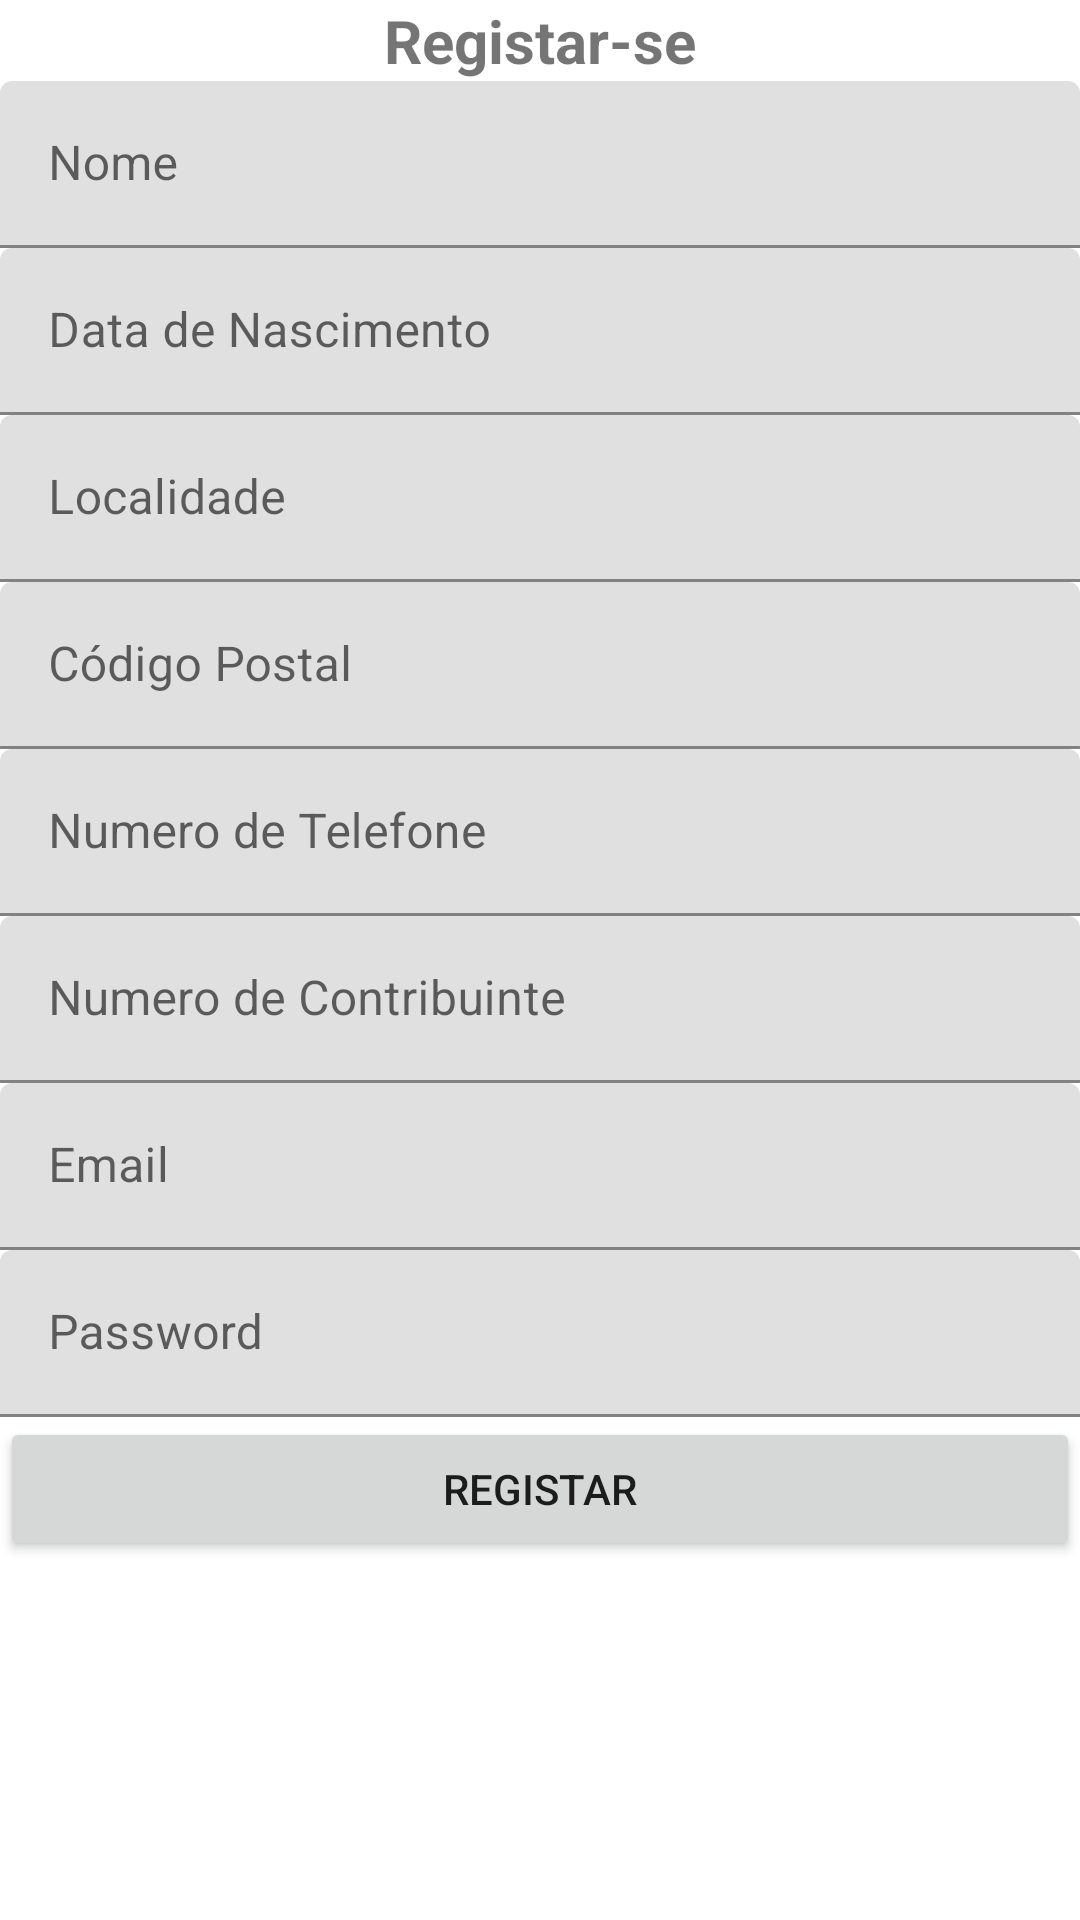

Write the Android layout XML for this screen, with the resource values it uses.
<!-- AndroidManifest.xml: application theme Theme.Turistapp -->
<!-- res/layout/activity_regist.xml -->
<?xml version="1.0" encoding="utf-8"?>
<androidx.constraintlayout.widget.ConstraintLayout xmlns:android="http://schemas.android.com/apk/res/android"
    xmlns:app="http://schemas.android.com/apk/res-auto"
    xmlns:tools="http://schemas.android.com/tools"
    android:layout_width="match_parent"
    android:layout_height="match_parent"
    tools:context=".RegistActivity">

    <ScrollView
        android:layout_width="match_parent"
        android:layout_height="match_parent"
        app:layout_constraintBottom_toBottomOf="parent"
        app:layout_constraintEnd_toEndOf="parent"
        app:layout_constraintStart_toStartOf="parent"
        app:layout_constraintTop_toTopOf="parent">

        <LinearLayout
            android:layout_width="match_parent"
            android:layout_height="wrap_content"
            android:orientation="vertical" >

            <TextView
                android:id="@+id/textView2"
                android:layout_width="match_parent"
                android:layout_height="wrap_content"
                android:text="Registar-se"
                android:textAlignment="center"
                android:textSize="20sp"
                android:textStyle="bold"  />

            <com.google.android.material.textfield.TextInputLayout
                android:layout_width="match_parent"
                android:layout_height="match_parent">

                <com.google.android.material.textfield.TextInputEditText
                    android:id="@+id/editTextNome"
                    android:layout_width="match_parent"
                    android:layout_height="wrap_content"
                    android:hint="Nome"
                    android:inputType="text" />
            </com.google.android.material.textfield.TextInputLayout>

            <com.google.android.material.textfield.TextInputLayout
                android:layout_width="match_parent"
                android:layout_height="match_parent">

                <com.google.android.material.textfield.TextInputEditText
                    android:id="@+id/editTextData"
                    android:layout_width="match_parent"
                    android:layout_height="wrap_content"
                    android:hint="Data de Nascimento"
                    android:inputType="date" />
            </com.google.android.material.textfield.TextInputLayout>

            <com.google.android.material.textfield.TextInputLayout
                android:layout_width="match_parent"
                android:layout_height="match_parent">

                <com.google.android.material.textfield.TextInputEditText
                    android:id="@+id/editTextLocalidade"
                    android:layout_width="match_parent"
                    android:layout_height="wrap_content"
                    android:hint="Localidade"
                    android:inputType="text" />
            </com.google.android.material.textfield.TextInputLayout>

            <com.google.android.material.textfield.TextInputLayout
                android:layout_width="match_parent"
                android:layout_height="match_parent">

                <com.google.android.material.textfield.TextInputEditText
                    android:id="@+id/editTextCPostal"
                    android:layout_width="match_parent"
                    android:layout_height="wrap_content"
                    android:hint="Código Postal" />
            </com.google.android.material.textfield.TextInputLayout>

            <com.google.android.material.textfield.TextInputLayout
                android:layout_width="match_parent"
                android:layout_height="match_parent">

                <com.google.android.material.textfield.TextInputEditText
                    android:id="@+id/editTextTelefone"
                    android:layout_width="match_parent"
                    android:layout_height="wrap_content"
                    android:hint="Numero de Telefone"
                    android:inputType="number" />
            </com.google.android.material.textfield.TextInputLayout>

            <com.google.android.material.textfield.TextInputLayout
                android:layout_width="match_parent"
                android:layout_height="match_parent">

                <com.google.android.material.textfield.TextInputEditText
                    android:id="@+id/editTextContribuinte"
                    android:layout_width="match_parent"
                    android:layout_height="wrap_content"
                    android:hint="Numero de Contribuinte"
                    android:inputType="number" />
            </com.google.android.material.textfield.TextInputLayout>

            <com.google.android.material.textfield.TextInputLayout
                android:layout_width="match_parent"
                android:layout_height="match_parent">

                <com.google.android.material.textfield.TextInputEditText
                    android:id="@+id/editTextEmail"
                    android:layout_width="match_parent"
                    android:layout_height="wrap_content"
                    android:hint="Email"
                    android:inputType="textWebEmailAddress" />
            </com.google.android.material.textfield.TextInputLayout>

            <com.google.android.material.textfield.TextInputLayout
                android:layout_width="match_parent"
                android:layout_height="match_parent">

                <com.google.android.material.textfield.TextInputEditText
                    android:id="@+id/editTextPassword"
                    android:layout_width="match_parent"
                    android:layout_height="wrap_content"
                    android:hint="Password"
                    android:inputType="textPassword" />
            </com.google.android.material.textfield.TextInputLayout>

            <Button
                android:id="@+id/buttonRegistar"
                android:layout_width="match_parent"
                android:layout_height="wrap_content"
                android:text="Registar" />
        </LinearLayout>
    </ScrollView>
</androidx.constraintlayout.widget.ConstraintLayout>
<!-- resources referenced by this layout -->
<resources>
  <style name="Theme.Turistapp" parent="Theme.MaterialComponents.DayNight.DarkActionBar">
          
          <item name="colorPrimary">@color/purple_500</item>
          <item name="colorPrimaryVariant">@color/purple_700</item>
          <item name="colorOnPrimary">@color/white</item>
          
          <item name="colorSecondary">@color/teal_200</item>
          <item name="colorSecondaryVariant">@color/teal_700</item>
          <item name="colorOnSecondary">@color/black</item>
          
          <item name="android:statusBarColor" tools:targetApi="l">?attr/colorPrimaryVariant</item>
          
      </style>
  <!-- not gathered from this repository: default colours our renderer supplied (Android Studio template values) -->
  <color name="purple_500">#FF6200EE</color>
  <color name="purple_700">#FF3700B3</color>
  <color name="teal_200">#FF03DAC5</color>
  <color name="teal_700">#FF018786</color>
  <color name="black">#FF000000</color>
  <color name="white">#FFFFFFFF</color>
</resources>
